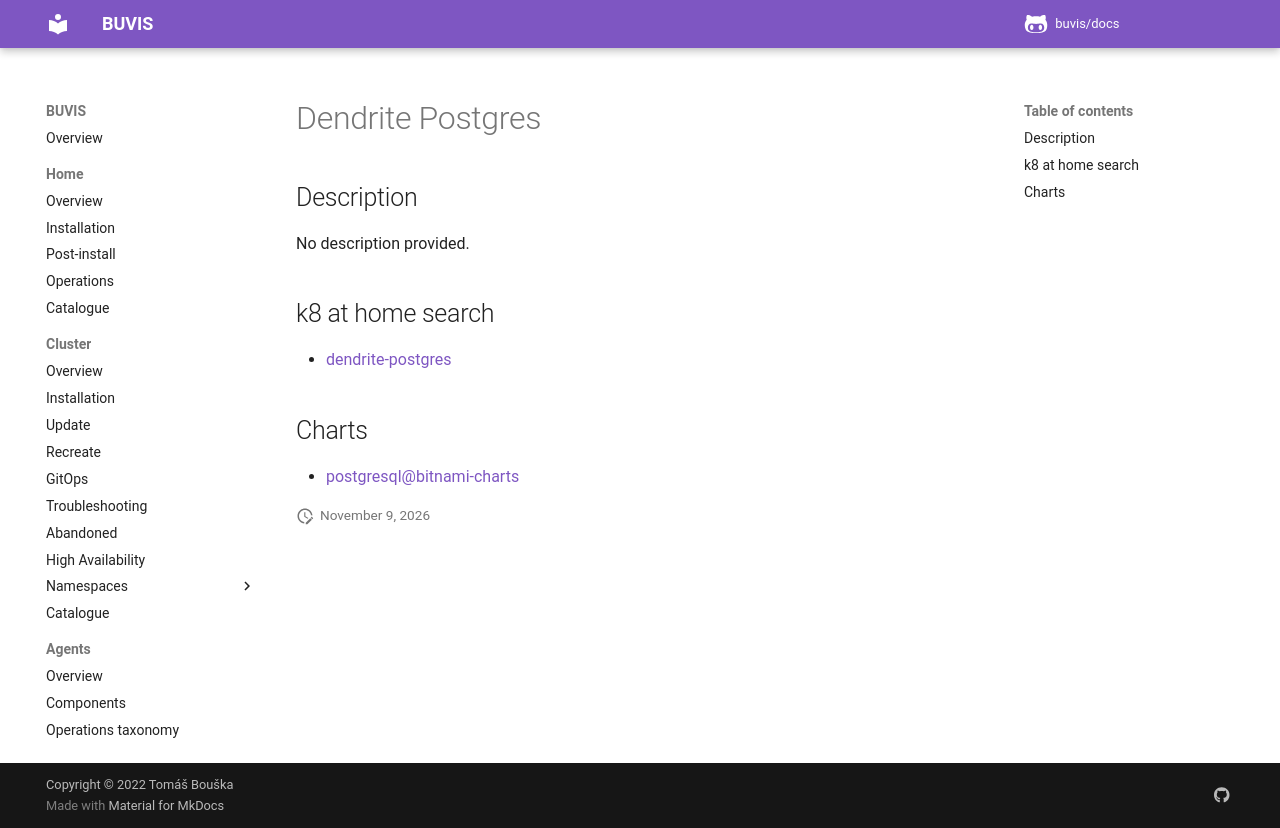

repository: buvis/docs · page: cluster/catalogue/dendrite-postgres/index.html · generator: mkdocs

# Dendrite Postgres

## Description

No description provided.

## k8 at home search

- [dendrite-postgres](https://nanne.dev/k8s-at-home-search/#/dendrite-postgres)

## Charts

- [postgresql@bitnami-charts](https://charts.bitnami.com/bitnami/)
